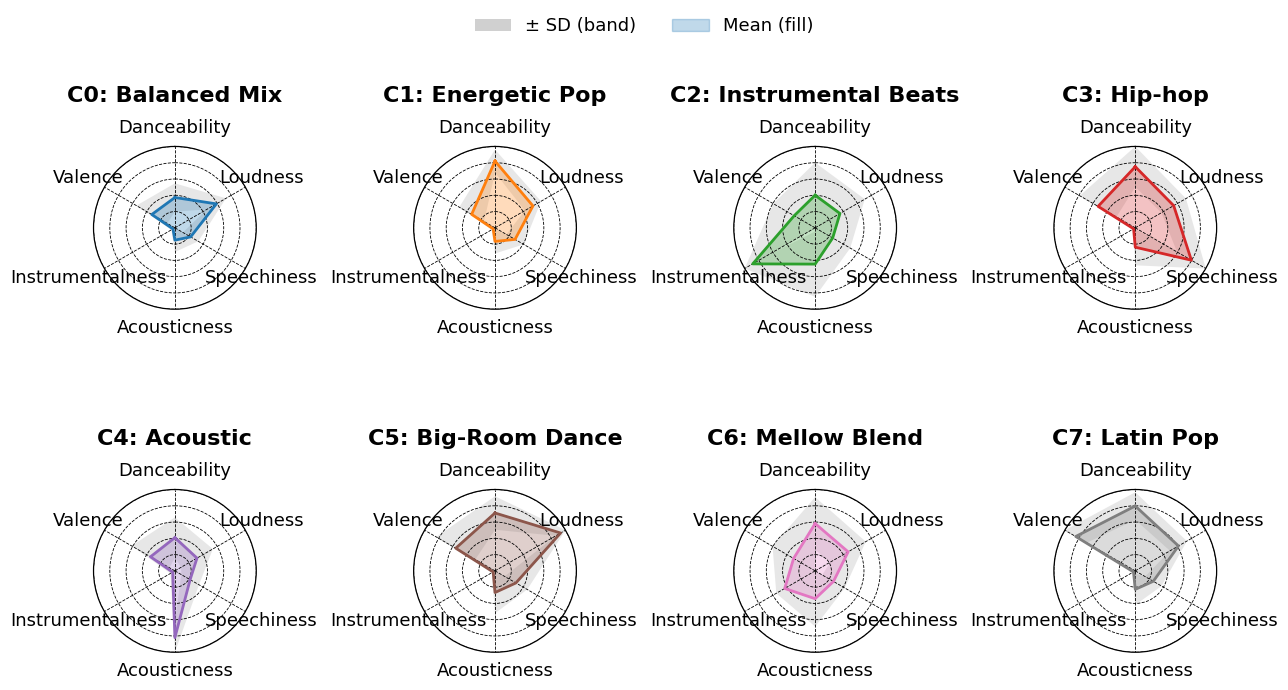

Reproduce this figure in Python.
# Retry: Radar charts (2x4) with min–max scaling to [0,1]
import numpy as np
import matplotlib.pyplot as plt
from matplotlib import font_manager as fm
from matplotlib.patches import Patch

# Feature order (top starts with Danceability)
features = ["Danceability", "Loudness", "Speechiness", "Acousticness", "Instrumentalness", "Valence"]

raw = {
    "C0": {"name":"Balanced Mix","Danceability":(-1.2928,0.6959),"Loudness":(-0.0421,0.7118),
           "Speechiness":(-0.4227,0.5054),"Acousticness":(-0.4627,0.5544),
           "Instrumentalness":(-0.0839,0.3279),"Valence":(-0.7072,0.7231)},
    "C1": {"name":"Energetic Pop","Danceability":(0.4985,0.5651),"Loudness":(-0.3059,0.5987),
           "Speechiness":(-0.1375,0.5721),"Acousticness":(-0.4019,0.5638),
           "Instrumentalness":(-0.0995,0.2733),"Valence":(-0.6953,0.5828)},
    "C2": {"name":"Instrumental Beats","Danceability":(-1.1806,1.6036),"Loudness":(-1.2787,1.8401),
           "Speechiness":(-0.3016,1.1593),"Acousticness":(0.6586,1.5307),
           "Instrumentalness":(12.2716,1.6381),"Valence":(-0.8075,0.9845)},
    "C3": {"name":"Hip-hop","Danceability":(0.2213,0.9952),"Loudness":(-0.2697,0.9093),
           "Speechiness":(2.2474,0.9485),"Acousticness":(-0.1321,0.8475),
           "Instrumentalness":(-0.1352,0.1468),"Valence":(-0.046,0.8616)},
    "C4": {"name":"Acoustic","Danceability":(-1.1505,0.997),"Loudness":(-1.4797,1.1756),
           "Speechiness":(-0.4555,0.587),"Acousticness":(2.084,0.6839),
           "Instrumentalness":(-0.0241,0.4554),"Valence":(-0.6465,0.888)},
    "C5": {"name":"Big-Room Dance","Danceability":(0.0613,0.8218),"Loudness":(1.7451,0.3623),
           "Speechiness":(-0.0805,0.7501),"Acousticness":(-0.0263,0.9668),
           "Instrumentalness":(-0.1027,0.2779),"Valence":(0.0525,0.92)},
    "C6": {"name":"Mellow Blend","Danceability":(-0.4565,1.3),"Loudness":(-0.6718,1.3065),
           "Speechiness":(-0.2503,0.745),"Acousticness":(0.2635,1.3025),
           "Instrumentalness":(5.7386,1.712),"Valence":(-0.7807,0.9902)},
    "C7": {"name":"Latin Pop","Danceability":(0.4056,0.6773),"Loudness":(0.0845,0.6248),
           "Speechiness":(-0.2691,0.5424),"Acousticness":(-0.1746,0.7316),
           "Instrumentalness":(-0.1188,0.2139),"Valence":(1.0052,0.5123)},
}

# Per-feature min and max from (mean ± sd) across clusters
F = len(features)
cluster_keys = list(raw.keys())
mins = np.zeros(F); maxs = np.zeros(F)
for j, feat in enumerate(features):
    lowers = []; uppers = []
    for k in cluster_keys:
        m, s = raw[k][feat]
        lowers.append(m - s); uppers.append(m + s)
    mins[j] = np.min(lowers); maxs[j] = np.max(uppers)
    if np.isclose(maxs[j]-mins[j], 0): maxs[j] = mins[j] + 1.0

def scale_val(x, j): return (x - mins[j]) / (maxs[j] - mins[j])

scaled_means = {k: np.zeros(F) for k in cluster_keys}
scaled_lowers = {k: np.zeros(F) for k in cluster_keys}
scaled_uppers = {k: np.zeros(F) for k in cluster_keys}

for k in cluster_keys:
    for j, feat in enumerate(features):
        m, s = raw[k][feat]; lo, up = m - s, m + s
        scaled_means[k][j]  = np.clip(scale_val(m, j), 0, 1)
        scaled_lowers[k][j] = np.clip(scale_val(lo, j), 0, 1)
        scaled_uppers[k][j] = np.clip(scale_val(up, j), 0, 1)
print(scaled_means)
# Plot settings
arial_available = any("Arial" in f.name for f in fm.fontManager.ttflist)
preferred_font = "Arial" if arial_available else "DejaVu Sans"
plt.rcParams.update({
    "font.family": preferred_font,
    "axes.titlesize": 16,
    "axes.titleweight": "bold",
    "font.size": 13,
    "figure.dpi": 200
})

K = len(features)
thetas = np.linspace(0, 2*np.pi, K, endpoint=False)
thetas = np.concatenate([thetas, [thetas[0]]])

def plot_radar(ax, mean_vals, lower_vals, upper_vals, color, title):
    mean = np.array(mean_vals); lower = np.array(lower_vals); upper = np.array(upper_vals)
    mean_c = np.concatenate([mean, [mean[0]]])
    lower_c = np.concatenate([lower, [lower[0]]])
    upper_c = np.concatenate([upper, [upper[0]]])

    ax.set_theta_offset(np.pi/2); ax.set_theta_direction(-1); ax.set_ylim(0,1)
    ax.set_xticks(thetas[:-1]); ax.set_xticklabels(features, color="black"); ax.tick_params(axis='x', pad=3)
    ax.set_yticks([0.2,0.4,0.6,0.8,1.0]); ax.set_yticklabels([])
    ax.grid(color="black", linestyle="--", linewidth=0.6)
    for spine in ax.spines.values(): spine.set_color("black"); spine.set_linewidth(0.9)

    theta_band = np.concatenate([thetas, thetas[::-1]])
    r_band = np.concatenate([upper_c, lower_c[::-1]])
    ax.fill(theta_band, r_band, color="#d0d0d0", alpha=0.5, linewidth=0)

    ax.plot(thetas, mean_c, color=color, linewidth=2.0)
    ax.fill(thetas, mean_c, color=color, alpha=0.28, edgecolor=color, linewidth=1.0)
    ax.set_title(title, pad=12, color="black")

# 2x4 grid
cmap = plt.get_cmap("tab10")
fig, axes = plt.subplots(2, 4, subplot_kw=dict(polar=True), figsize=(13, 7.2))
axes = axes.ravel()
order = ["C0","C1","C2","C3","C4","C5","C6","C7"]
for i, key in enumerate(order):
    plot_radar(axes[i], scaled_means[key], scaled_lowers[key], scaled_uppers[key], cmap(i%10), f"{key}: {raw[key]['name']}")

# Shared legend
handles = [Patch(facecolor="#d0d0d0", edgecolor="none", label="± SD (band)"),
           Patch(facecolor=cmap(0), edgecolor=cmap(0), alpha=0.28, label="Mean (fill)")]
fig.legend(handles=handles, loc="upper center", ncol=2, frameon=False, bbox_to_anchor=(0.5, 1.02))

fig.tight_layout(rect=[0, 0, 1, 0.98])


# Save
fig.savefig("cluster_radar_2x4.png", dpi=300, bbox_inches="tight")
# fig.savefig("cluster_radar_2x4.pdf", bbox_inches="tight")

plt.show()
